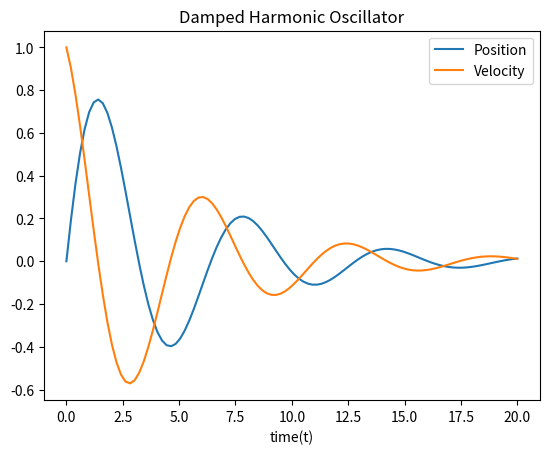

Python code for this plot:
# 3.d^x/dt^2+lambda dx/dt+kx=0
# Solve the above differential equation

import numpy as np
from scipy.integrate import solve_ivp
import matplotlib.pyplot as plt

k = 1.0
lam = 0.4
F = lambda t, u: np.dot(np.array([[0, 1], [0, (-k * u[0] - lam * u[1]) / u[1]]]), u)
x0, y0 = 0, 1
t_eval = np.linspace(0, 20, 100)
sol = solve_ivp(F, [0, 20], [x0, y0], t_eval=t_eval)
plt.title("Damped Harmonic Oscillator")
plt.xlabel("time(t)")
plt.plot(sol.t, sol.y[0], label="Position")
plt.plot(sol.t, sol.y[1], label="Velocity")
plt.legend()
plt.show()
